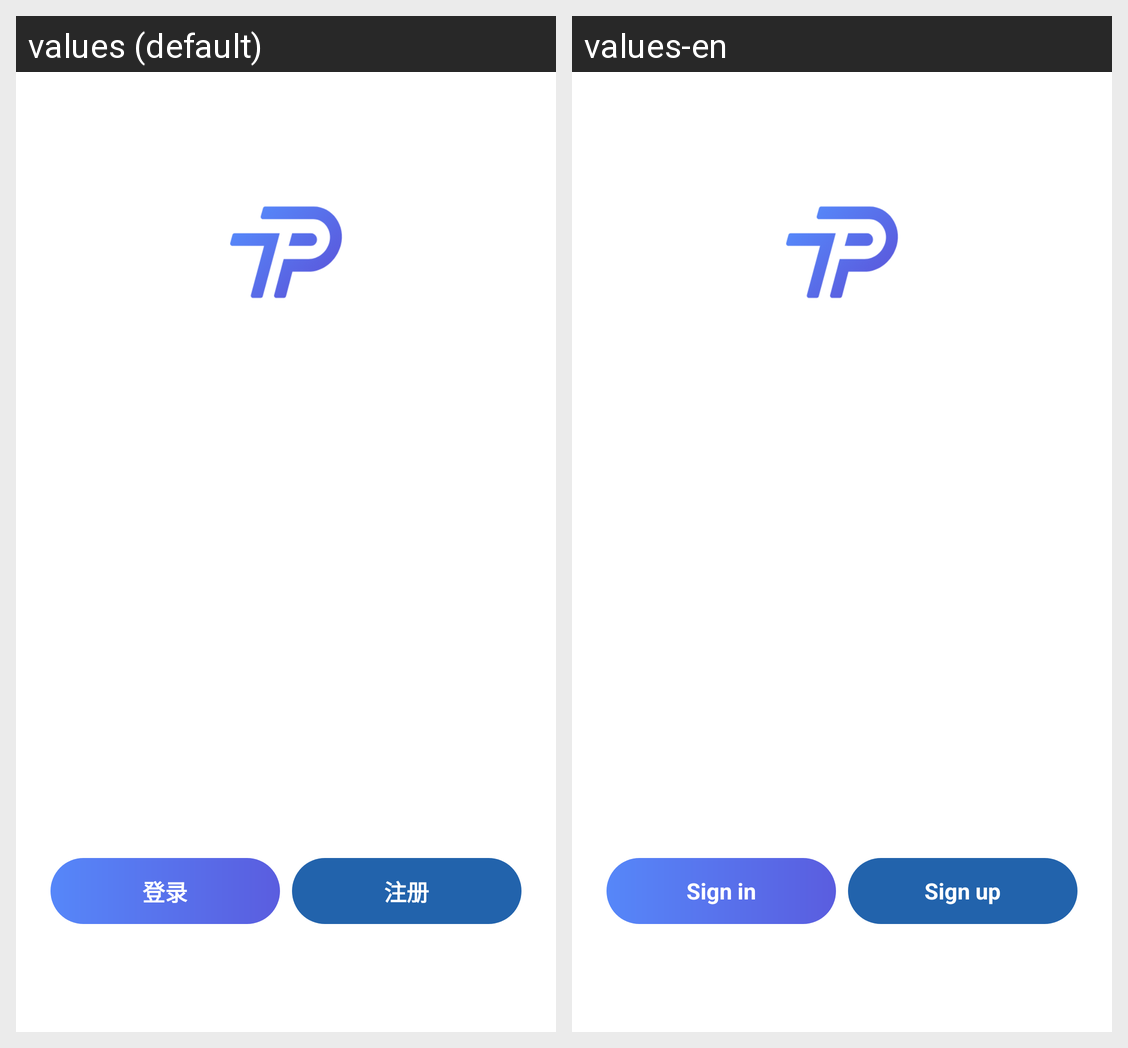

For this localized Android screen grid, give each drawn string resource with its value in every locale shown.
Android screen res/layout/activity_select_login.xml rendered under 2 locales, left to right: values (default), values-en. Device: Nexus 5 (rendered at 1080×1920; each locale shown at half size, 540×960, under a caption strip naming it); theme Theme.AppCompat.Light.NoActionBar.
Strings drawn on this screen, with the default value and each locale's value (text and hints the layout hard-codes, and strings that could not be matched under every locale, appear in the picture but are not listed):

login_content
  values: 登录
  values-en: Sign in

register_content
  values: 注册
  values-en: Sign up
